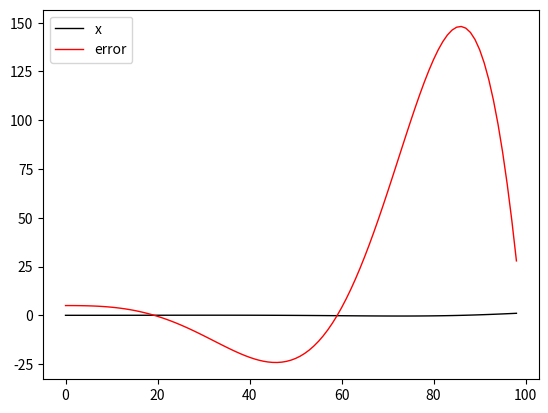

Recreate this plot in Python.
class ImpedanceControl:
	def __init__(self):
		self.Md = 0
		self.Bd = 0
		self.Kd = 0
		self.Initialize()

	def Initialize(self):
		#set time variable
		import time
		self.currtm = time.time()
		self.prevtm = self.currtm
		NoT = 0  #number of cycle
	
	def SetMd(self,MdInput):
		self.Md = MdInput
	def SetBd(self,BdInput):
		self.Bd = BdInput
	def SetKd(self,KdInput):
		self.Kd = KdInput

	def GenOut(self,PPerror,Perror,Cerror,PPdeltaX,PdeltaX):
		Omega1 = 4*self.Md + 2*self.Bd*T + self.Kd*(T**2)
		Omega2 = -8*self.Md + 2*self.Kd*(T**2)
		Omega3 = 4*self.Md - 2*self.Bd*T + self.Kd*(T**2)
		if NoT == 1:
			return T**2 / Omega1 * Cerror
		elif NoT == 2:
			return T**2 / Omega1 * (Cerror + 2*Perror) - Omega2/Omega1*PdeltaX
		else:
			return T**2 / Omega1 *(Cerror + 2*Perror + PPerror) - (Omega2/Omega1)*PdeltaX - (Omega3/Omega1)*PPdeltaX


if __name__=="__main__":
	import numpy as np
	import matplotlib.pyplot as plt
	import time
	# creat an instance
	IC = ImpedanceControl()
	IC.SetMd(2.6)     ###
	IC.SetBd(1)   ###
	IC.SetKd(1)    ###
	T = 0.01
	Ke = 20    ### stiffness of the environment
	NoT = 1
	ErrorList = []
	XList = []
	Fd = 5   ###### target force
	pperror,perror,error,errorabs = 0,0,5,5     ### inital error == 5
	deltax,ppdeltax,pdeltax = 0,0,0
	flag=1   # if flag >= 1000, break
	while errorabs > 0.1 :
		begin = time.time()  
		time.sleep( (T-time.time()+begin) if time.time()-begin<T else 0.0)  # T=0.1
		deltax = IC.GenOut(PPerror=pperror,Perror=perror,Cerror=error,PPdeltaX=ppdeltax,PdeltaX=pdeltax)
		# prepare for next loop
		XList.append(deltax)
		ppdeltax = pdeltax
		pdeltax = deltax
		pperror = perror
		perror = error
		error = error-Ke*deltax
		errorabs = abs(error)
		ErrorList.append(error)
		NoT += 1
		flag += 1
		if flag == 100 :
    			break
# map
	plt.figure()
	plt.plot(XList,color='black',label='x', linewidth=1)
	plt.plot(ErrorList,color='red',label='error', linewidth=1)
	plt.legend()
	plt.show()
#print(ErrorList)




